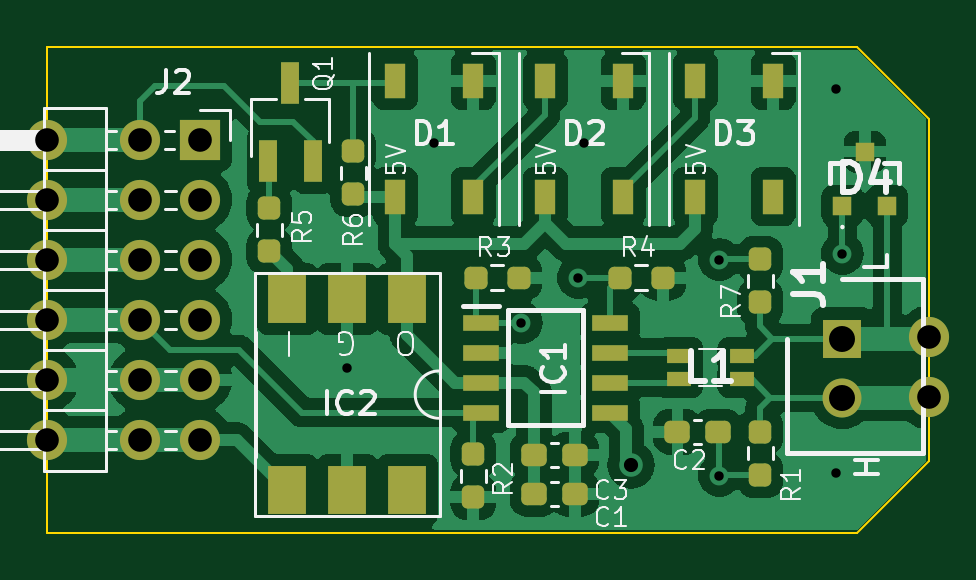
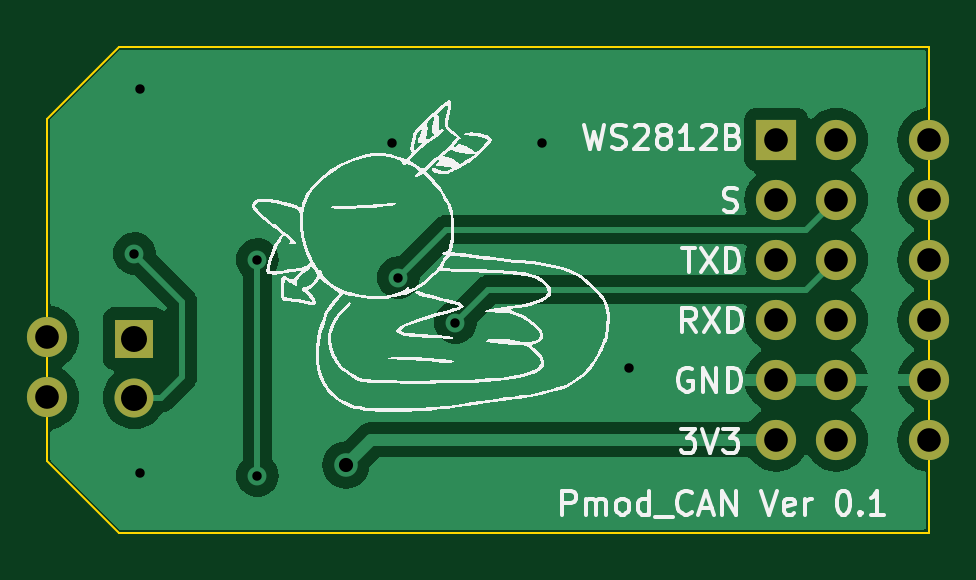
Circuit board: 11 layer files. Board 37.3 x 20.6 mm.
- bottom_copper: Pmod_CAN-B_Cu.gbr (29150 bytes)
- bottom_mask: Pmod_CAN-B_Mask.gbr (1246 bytes)
- paste: Pmod_CAN-B_Paste.gbr (451 bytes)
- bottom_silk: Pmod_CAN-B_Silkscreen.gbr (52534 bytes)
- outline: Pmod_CAN-Edge_Cuts.gbr (787 bytes)
- top_copper: Pmod_CAN-F_Cu.gbr (76532 bytes)
- top_mask: Pmod_CAN-F_Mask.gbr (4195 bytes)
- paste: Pmod_CAN-F_Paste.gbr (3400 bytes)
- top_silk: Pmod_CAN-F_Silkscreen.gbr (31856 bytes)
- drill: Pmod_CAN-NPTH.drl (265 bytes)
- drill: Pmod_CAN-PTH.drl (943 bytes)

=== bottom_copper: Pmod_CAN-B_Cu.gbr (29150 bytes, source omitted) ===
=== bottom_mask: Pmod_CAN-B_Mask.gbr ===
%TF.GenerationSoftware,KiCad,Pcbnew,8.0.0*%
%TF.CreationDate,2024-03-06T18:55:44+09:00*%
%TF.ProjectId,Pmod_CAN,506d6f64-5f43-4414-9e2e-6b696361645f,rev?*%
%TF.SameCoordinates,Original*%
%TF.FileFunction,Soldermask,Bot*%
%TF.FilePolarity,Negative*%
%FSLAX46Y46*%
G04 Gerber Fmt 4.6, Leading zero omitted, Abs format (unit mm)*
G04 Created by KiCad (PCBNEW 8.0.0) date 2024-03-06 18:55:44*
%MOMM*%
%LPD*%
G01*
G04 APERTURE LIST*
%ADD10C,1.700000*%
%ADD11O,1.700000X1.700000*%
%ADD12R,1.700000X1.700000*%
%ADD13R,1.650000X1.650000*%
%ADD14C,1.650000*%
G04 APERTURE END LIST*
D10*
%TO.C,J3*%
X133096000Y-91821000D03*
D11*
X133096000Y-94361000D03*
X133096000Y-96901000D03*
X133096000Y-99441000D03*
X133096000Y-101981000D03*
X133096000Y-104521000D03*
%TD*%
D10*
%TO.C,J4*%
X170434000Y-100198000D03*
D11*
X170434000Y-102738000D03*
%TD*%
D12*
%TO.C,J2*%
X139573000Y-91821000D03*
D11*
X139573000Y-94361000D03*
X139573000Y-96901000D03*
X139573000Y-99441000D03*
X139573000Y-101981000D03*
X139573000Y-104521000D03*
X137033000Y-91821000D03*
X137033000Y-94361000D03*
X137033000Y-96901000D03*
X137033000Y-99441000D03*
X137033000Y-101981000D03*
X137033000Y-104521000D03*
%TD*%
D13*
%TO.C,J1*%
X166751000Y-100243000D03*
D14*
X166751000Y-102743000D03*
%TD*%
M02*

=== paste: Pmod_CAN-B_Paste.gbr ===
%TF.GenerationSoftware,KiCad,Pcbnew,8.0.0*%
%TF.CreationDate,2024-03-06T18:55:44+09:00*%
%TF.ProjectId,Pmod_CAN,506d6f64-5f43-4414-9e2e-6b696361645f,rev?*%
%TF.SameCoordinates,Original*%
%TF.FileFunction,Paste,Bot*%
%TF.FilePolarity,Positive*%
%FSLAX46Y46*%
G04 Gerber Fmt 4.6, Leading zero omitted, Abs format (unit mm)*
G04 Created by KiCad (PCBNEW 8.0.0) date 2024-03-06 18:55:44*
%MOMM*%
%LPD*%
G01*
G04 APERTURE LIST*
G04 APERTURE END LIST*
M02*

=== bottom_silk: Pmod_CAN-B_Silkscreen.gbr (52534 bytes, source omitted) ===
=== outline: Pmod_CAN-Edge_Cuts.gbr ===
%TF.GenerationSoftware,KiCad,Pcbnew,8.0.0*%
%TF.CreationDate,2024-03-06T18:55:45+09:00*%
%TF.ProjectId,Pmod_CAN,506d6f64-5f43-4414-9e2e-6b696361645f,rev?*%
%TF.SameCoordinates,Original*%
%TF.FileFunction,Profile,NP*%
%FSLAX46Y46*%
G04 Gerber Fmt 4.6, Leading zero omitted, Abs format (unit mm)*
G04 Created by KiCad (PCBNEW 8.0.0) date 2024-03-06 18:55:45*
%MOMM*%
%LPD*%
G01*
G04 APERTURE LIST*
%TA.AperFunction,Profile*%
%ADD10C,0.100000*%
%TD*%
G04 APERTURE END LIST*
D10*
X167386000Y-87884000D02*
X170434000Y-90932000D01*
X170434000Y-90932000D02*
X170434000Y-105410000D01*
X133096000Y-108458000D02*
X133096000Y-87884000D01*
X167386000Y-108458000D02*
X133096000Y-108458000D01*
X167386000Y-108458000D02*
X170434000Y-105410000D01*
X133096000Y-87884000D02*
X167386000Y-87884000D01*
M02*

=== top_copper: Pmod_CAN-F_Cu.gbr (76532 bytes, source omitted) ===
=== top_mask: Pmod_CAN-F_Mask.gbr ===
%TF.GenerationSoftware,KiCad,Pcbnew,8.0.0*%
%TF.CreationDate,2024-03-06T18:55:44+09:00*%
%TF.ProjectId,Pmod_CAN,506d6f64-5f43-4414-9e2e-6b696361645f,rev?*%
%TF.SameCoordinates,Original*%
%TF.FileFunction,Soldermask,Top*%
%TF.FilePolarity,Negative*%
%FSLAX46Y46*%
G04 Gerber Fmt 4.6, Leading zero omitted, Abs format (unit mm)*
G04 Created by KiCad (PCBNEW 8.0.0) date 2024-03-06 18:55:44*
%MOMM*%
%LPD*%
G01*
G04 APERTURE LIST*
G04 Aperture macros list*
%AMRoundRect*
0 Rectangle with rounded corners*
0 $1 Rounding radius*
0 $2 $3 $4 $5 $6 $7 $8 $9 X,Y pos of 4 corners*
0 Add a 4 corners polygon primitive as box body*
4,1,4,$2,$3,$4,$5,$6,$7,$8,$9,$2,$3,0*
0 Add four circle primitives for the rounded corners*
1,1,$1+$1,$2,$3*
1,1,$1+$1,$4,$5*
1,1,$1+$1,$6,$7*
1,1,$1+$1,$8,$9*
0 Add four rect primitives between the rounded corners*
20,1,$1+$1,$2,$3,$4,$5,0*
20,1,$1+$1,$4,$5,$6,$7,0*
20,1,$1+$1,$6,$7,$8,$9,0*
20,1,$1+$1,$8,$9,$2,$3,0*%
G04 Aperture macros list end*
%ADD10C,1.700000*%
%ADD11O,1.700000X1.700000*%
%ADD12R,1.550000X0.700000*%
%ADD13R,1.700000X1.700000*%
%ADD14RoundRect,0.237500X0.237500X-0.250000X0.237500X0.250000X-0.237500X0.250000X-0.237500X-0.250000X0*%
%ADD15RoundRect,0.237500X0.300000X0.237500X-0.300000X0.237500X-0.300000X-0.237500X0.300000X-0.237500X0*%
%ADD16R,0.900000X1.500000*%
%ADD17RoundRect,0.237500X-0.237500X0.250000X-0.237500X-0.250000X0.237500X-0.250000X0.237500X0.250000X0*%
%ADD18R,1.050000X0.600000*%
%ADD19R,0.780000X0.780000*%
%ADD20R,1.650000X1.650000*%
%ADD21C,1.650000*%
%ADD22RoundRect,0.237500X-0.250000X-0.237500X0.250000X-0.237500X0.250000X0.237500X-0.250000X0.237500X0*%
%ADD23R,0.800000X1.800000*%
%ADD24R,1.600000X2.070000*%
G04 APERTURE END LIST*
D10*
%TO.C,J3*%
X133096000Y-91821000D03*
D11*
X133096000Y-94361000D03*
X133096000Y-96901000D03*
X133096000Y-99441000D03*
X133096000Y-101981000D03*
X133096000Y-104521000D03*
%TD*%
D10*
%TO.C,J4*%
X170434000Y-100198000D03*
D11*
X170434000Y-102738000D03*
%TD*%
D12*
%TO.C,IC1*%
X151453000Y-99568000D03*
X151453000Y-100838000D03*
X151453000Y-102108000D03*
X151453000Y-103378000D03*
X156903000Y-103378000D03*
X156903000Y-102108000D03*
X156903000Y-100838000D03*
X156903000Y-99568000D03*
%TD*%
D13*
%TO.C,J2*%
X139573000Y-91821000D03*
D11*
X139573000Y-94361000D03*
X139573000Y-96901000D03*
X139573000Y-99441000D03*
X139573000Y-101981000D03*
X139573000Y-104521000D03*
X137033000Y-91821000D03*
X137033000Y-94361000D03*
X137033000Y-96901000D03*
X137033000Y-99441000D03*
X137033000Y-101981000D03*
X137033000Y-104521000D03*
%TD*%
D14*
%TO.C,R7*%
X163271200Y-98702500D03*
X163271200Y-96877500D03*
%TD*%
D15*
%TO.C,C1*%
X155421500Y-106807000D03*
X153696500Y-106807000D03*
%TD*%
%TO.C,C2*%
X161492100Y-104190800D03*
X159767100Y-104190800D03*
%TD*%
D16*
%TO.C,D3*%
X160528000Y-94234000D03*
X163828000Y-94234000D03*
X163828000Y-89334000D03*
X160528000Y-89334000D03*
%TD*%
D14*
%TO.C,R5*%
X142494000Y-96543500D03*
X142494000Y-94718500D03*
%TD*%
D17*
%TO.C,R2*%
X151130000Y-105132500D03*
X151130000Y-106957500D03*
%TD*%
D14*
%TO.C,R1*%
X163271200Y-106017700D03*
X163271200Y-104192700D03*
%TD*%
D16*
%TO.C,D2*%
X154178000Y-94234000D03*
X157478000Y-94234000D03*
X157478000Y-89334000D03*
X154178000Y-89334000D03*
%TD*%
D18*
%TO.C,L1*%
X159838000Y-101973000D03*
X162488000Y-101973000D03*
X162488000Y-100973000D03*
X159838000Y-100973000D03*
%TD*%
D19*
%TO.C,D4*%
X166751000Y-94617000D03*
X168651000Y-94617000D03*
X167701000Y-92327000D03*
%TD*%
D20*
%TO.C,J1*%
X166751000Y-100243000D03*
D21*
X166751000Y-102743000D03*
%TD*%
D16*
%TO.C,D1*%
X147828000Y-94234000D03*
X151128000Y-94234000D03*
X151128000Y-89334000D03*
X147828000Y-89334000D03*
%TD*%
D17*
%TO.C,R6*%
X146050000Y-92305500D03*
X146050000Y-94130500D03*
%TD*%
D22*
%TO.C,R4*%
X157329500Y-97663000D03*
X159154500Y-97663000D03*
%TD*%
D15*
%TO.C,C3*%
X155421500Y-105156000D03*
X153696500Y-105156000D03*
%TD*%
D23*
%TO.C,Q1*%
X142433000Y-92709000D03*
X144333000Y-92709000D03*
X143383000Y-89409000D03*
%TD*%
D22*
%TO.C,R3*%
X151233500Y-97663000D03*
X153058500Y-97663000D03*
%TD*%
D24*
%TO.C,IC2*%
X148336000Y-98571000D03*
X148336000Y-106661000D03*
X145796000Y-98571000D03*
X145796000Y-106661000D03*
X143256000Y-98571000D03*
X143256000Y-106661000D03*
%TD*%
M02*

=== paste: Pmod_CAN-F_Paste.gbr ===
%TF.GenerationSoftware,KiCad,Pcbnew,8.0.0*%
%TF.CreationDate,2024-03-06T18:55:44+09:00*%
%TF.ProjectId,Pmod_CAN,506d6f64-5f43-4414-9e2e-6b696361645f,rev?*%
%TF.SameCoordinates,Original*%
%TF.FileFunction,Paste,Top*%
%TF.FilePolarity,Positive*%
%FSLAX46Y46*%
G04 Gerber Fmt 4.6, Leading zero omitted, Abs format (unit mm)*
G04 Created by KiCad (PCBNEW 8.0.0) date 2024-03-06 18:55:44*
%MOMM*%
%LPD*%
G01*
G04 APERTURE LIST*
G04 Aperture macros list*
%AMRoundRect*
0 Rectangle with rounded corners*
0 $1 Rounding radius*
0 $2 $3 $4 $5 $6 $7 $8 $9 X,Y pos of 4 corners*
0 Add a 4 corners polygon primitive as box body*
4,1,4,$2,$3,$4,$5,$6,$7,$8,$9,$2,$3,0*
0 Add four circle primitives for the rounded corners*
1,1,$1+$1,$2,$3*
1,1,$1+$1,$4,$5*
1,1,$1+$1,$6,$7*
1,1,$1+$1,$8,$9*
0 Add four rect primitives between the rounded corners*
20,1,$1+$1,$2,$3,$4,$5,0*
20,1,$1+$1,$4,$5,$6,$7,0*
20,1,$1+$1,$6,$7,$8,$9,0*
20,1,$1+$1,$8,$9,$2,$3,0*%
G04 Aperture macros list end*
%ADD10R,1.550000X0.700000*%
%ADD11RoundRect,0.237500X0.237500X-0.250000X0.237500X0.250000X-0.237500X0.250000X-0.237500X-0.250000X0*%
%ADD12RoundRect,0.237500X0.300000X0.237500X-0.300000X0.237500X-0.300000X-0.237500X0.300000X-0.237500X0*%
%ADD13R,0.900000X1.500000*%
%ADD14RoundRect,0.237500X-0.237500X0.250000X-0.237500X-0.250000X0.237500X-0.250000X0.237500X0.250000X0*%
%ADD15R,1.050000X0.600000*%
%ADD16R,0.780000X0.780000*%
%ADD17RoundRect,0.237500X-0.250000X-0.237500X0.250000X-0.237500X0.250000X0.237500X-0.250000X0.237500X0*%
%ADD18R,0.800000X1.800000*%
%ADD19R,1.600000X2.070000*%
G04 APERTURE END LIST*
D10*
%TO.C,IC1*%
X151453000Y-99568000D03*
X151453000Y-100838000D03*
X151453000Y-102108000D03*
X151453000Y-103378000D03*
X156903000Y-103378000D03*
X156903000Y-102108000D03*
X156903000Y-100838000D03*
X156903000Y-99568000D03*
%TD*%
D11*
%TO.C,R7*%
X163271200Y-98702500D03*
X163271200Y-96877500D03*
%TD*%
D12*
%TO.C,C1*%
X155421500Y-106807000D03*
X153696500Y-106807000D03*
%TD*%
%TO.C,C2*%
X161492100Y-104190800D03*
X159767100Y-104190800D03*
%TD*%
D13*
%TO.C,D3*%
X160528000Y-94234000D03*
X163828000Y-94234000D03*
X163828000Y-89334000D03*
X160528000Y-89334000D03*
%TD*%
D11*
%TO.C,R5*%
X142494000Y-96543500D03*
X142494000Y-94718500D03*
%TD*%
D14*
%TO.C,R2*%
X151130000Y-105132500D03*
X151130000Y-106957500D03*
%TD*%
D11*
%TO.C,R1*%
X163271200Y-106017700D03*
X163271200Y-104192700D03*
%TD*%
D13*
%TO.C,D2*%
X154178000Y-94234000D03*
X157478000Y-94234000D03*
X157478000Y-89334000D03*
X154178000Y-89334000D03*
%TD*%
D15*
%TO.C,L1*%
X159838000Y-101973000D03*
X162488000Y-101973000D03*
X162488000Y-100973000D03*
X159838000Y-100973000D03*
%TD*%
D16*
%TO.C,D4*%
X166751000Y-94617000D03*
X168651000Y-94617000D03*
X167701000Y-92327000D03*
%TD*%
D13*
%TO.C,D1*%
X147828000Y-94234000D03*
X151128000Y-94234000D03*
X151128000Y-89334000D03*
X147828000Y-89334000D03*
%TD*%
D14*
%TO.C,R6*%
X146050000Y-92305500D03*
X146050000Y-94130500D03*
%TD*%
D17*
%TO.C,R4*%
X157329500Y-97663000D03*
X159154500Y-97663000D03*
%TD*%
D12*
%TO.C,C3*%
X155421500Y-105156000D03*
X153696500Y-105156000D03*
%TD*%
D18*
%TO.C,Q1*%
X142433000Y-92709000D03*
X144333000Y-92709000D03*
X143383000Y-89409000D03*
%TD*%
D17*
%TO.C,R3*%
X151233500Y-97663000D03*
X153058500Y-97663000D03*
%TD*%
D19*
%TO.C,IC2*%
X148336000Y-98571000D03*
X148336000Y-106661000D03*
X145796000Y-98571000D03*
X145796000Y-106661000D03*
X143256000Y-98571000D03*
X143256000Y-106661000D03*
%TD*%
M02*

=== top_silk: Pmod_CAN-F_Silkscreen.gbr (31856 bytes, source omitted) ===
=== drill: Pmod_CAN-NPTH.drl ===
M48
; DRILL file {KiCad 8.0.0} date 2024-03-06T18:55:47+0900
; FORMAT={-:-/ absolute / inch / decimal}
; #@! TF.CreationDate,2024-03-06T18:55:47+09:00
; #@! TF.GenerationSoftware,Kicad,Pcbnew,8.0.0
; #@! TF.FileFunction,NonPlated,1,2,NPTH
FMAT,2
INCH
%
G90
G05
M30

=== drill: Pmod_CAN-PTH.drl ===
M48
; DRILL file {KiCad 8.0.0} date 2024-03-06T18:55:47+0900
; FORMAT={-:-/ absolute / inch / decimal}
; #@! TF.CreationDate,2024-03-06T18:55:47+09:00
; #@! TF.GenerationSoftware,Kicad,Pcbnew,8.0.0
; #@! TF.FileFunction,Plated,1,2,PTH
FMAT,2
INCH
; #@! TA.AperFunction,Plated,PTH,ViaDrill
T1C0.0157
; #@! TA.AperFunction,Plated,PTH,ViaDrill
T2C0.0236
; #@! TA.AperFunction,Plated,PTH,ComponentDrill
T3C0.0394
; #@! TA.AperFunction,Plated,PTH,ComponentDrill
T4C0.0433
%
G90
G05
T1
X5.74Y-3.995
X5.885Y-3.62
X6.03Y-3.92
X6.125Y-3.845
X6.135Y-3.62
X6.36Y-3.815
X6.36Y-4.175
X6.555Y-3.53
X6.555Y-4.17
X6.565Y-3.805
T2
X6.2125Y-4.1575
T3
X5.24Y-3.615
X5.24Y-3.715
X5.24Y-3.815
X5.24Y-3.915
X5.24Y-4.015
X5.24Y-4.115
X5.395Y-3.615
X5.395Y-3.715
X5.395Y-3.815
X5.395Y-3.915
X5.395Y-4.015
X5.395Y-4.115
X5.495Y-3.615
X5.495Y-3.715
X5.495Y-3.815
X5.495Y-3.915
X5.495Y-4.015
X5.495Y-4.115
X6.71Y-3.9448
X6.71Y-4.0448
T4
X6.565Y-3.9466
X6.565Y-4.045
M30

